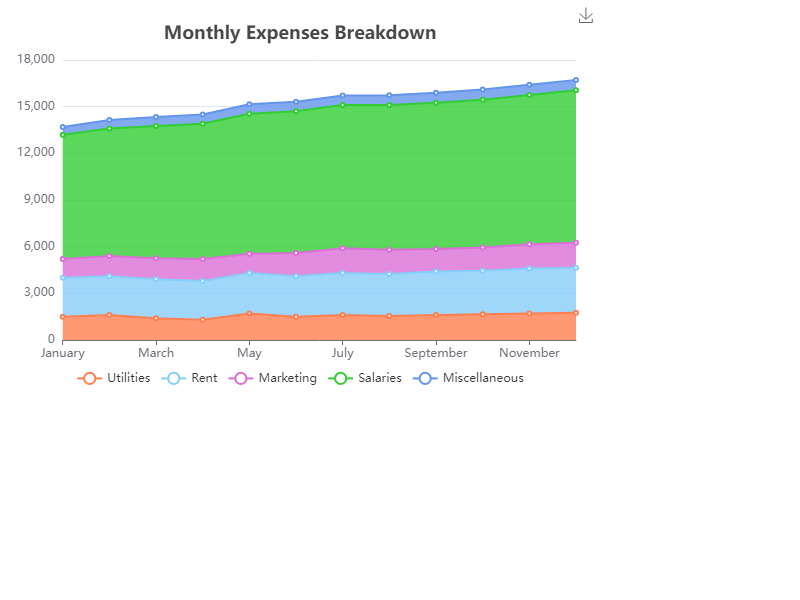

Values plotted in this chart, from the file beside it:
Month, Utilities, Rent, Marketing, Salaries, Miscellaneous
January, 1500, 2500, 1200, 8000, 500
February, 1600, 2500, 1300, 8200, 550
March, 1400, 2500, 1350, 8500, 580
April, 1300, 2500, 1400, 8700, 590
May, 1700, 2600, 1250, 9000, 600
June, 1500, 2600, 1500, 9100, 610
July, 1600, 2700, 1600, 9200, 620
August, 1550, 2700, 1550, 9300, 630
September, 1600, 2800, 1450, 9400, 640
October, 1650, 2800, 1500, 9500, 650
November, 1700, 2900, 1550, 9600, 660
December, 1750, 2900, 1600, 9800, 670
